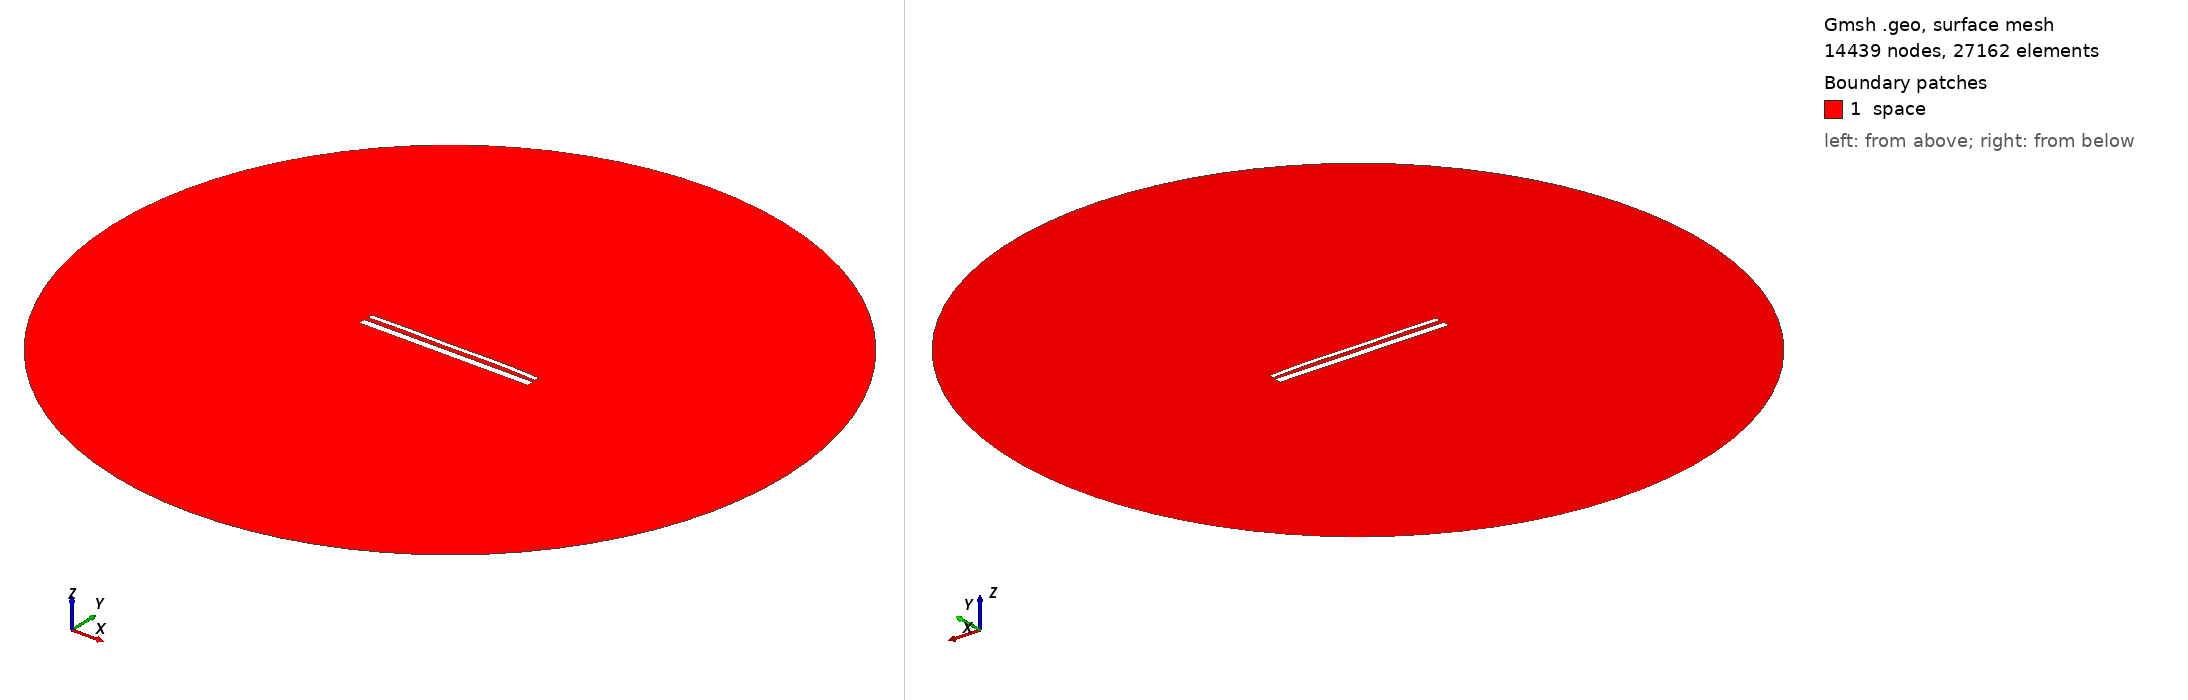

Gmsh geometry script, surface-meshed: 14439 nodes, 27162 surface elements. Boundary patches (legend numbers): 1 space. Left view from above one corner, right view from below the opposite corner. Legend entries are the model's physical surfaces. The drawing asked Gmsh for element sizes between 1% and 20% of the model's largest extent; the script's own settings can give other sizes.

=== 15235.geo (drawn) ===
//---------------------------------------
// Geometry kernel
//---------------------------------------

SetFactory("OpenCASCADE");



//---------------------------------------
// Parameters of the geometry
//---------------------------------------

// Overetch of the upper plate
overetch = 0.5;

// Distance between the plates
distance = 2.5;

// Discretization over the x axis (for the deformation)
nx = 50; 

// Length of the plate
L = 100 - overetch; 

// Number of modes
n = 4; 

// 1st mode coefficient
coeff(1) = -0.075;
beta(1) = 0.596864 * 3.1415926535 / L;

// 2nd mode coefficient
coeff(2) = 0.15;
beta(2) = 1.49418 * 3.1415926535 / L;

// 3rd mode coefficient
coeff(3) = -0.075;
beta(3) = 2.50025 * 3.1415926535 / L;

// 4th mode coefficient
coeff(4) = 0.15;
beta(4) = 3.49999 * 3.1415926535 / L;



//---------------------------------------
// Upper plate (deformed rectangle)
//---------------------------------------

// Coordiantes of the upper plate
xmin = -50;
xmax = 50 - overetch;

// Height of the upper plate
yheight = 4 - 2 * overetch;

// Indexes of the points
UpperID[] = {};
LowerID[] = {};
LeftID[] = {};
RightID[] = {};

// Point index
p = 1;

// Horizontal edges
For i In {1:nx}
    x = xmin + (i-1)*(xmax - xmin)/(nx-1);

    y_bottom = distance / 2 + overetch;
    For j In {1:n}
        C = (Cosh(beta(j)*L) + Cos(beta(j)*L)) / (Sinh(beta(j)*L) + Sin(beta(j)*L));
        y_bottom  = y_bottom + coeff(j) * (Cosh(beta(j)*(x+50)) - Cos(beta(j)*(x+50)) - C * (Sinh(beta(j)*(x+50)) - Sin(beta(j)*(x+50))));
    EndFor

    y_top = y_bottom + yheight;

    Point(p) = {x, y_top, 0, 1.0};
    UpperID[i] = p;
    p = p + 1;

    Point(p) = {x, y_bottom, 0, 1.0};
    LowerID[i] = p;
    p = p + 1;
EndFor

// Create point lists
UpperPts[] = {}; LowerPts[] = {};
For i In {1:nx}
  UpperPts[] += {UpperID[i]};
  LowerPts[] += {LowerID[i]};
EndFor

// Build splines
Spline(1) = {UpperPts[]};
Spline(2) = {LowerPts[]};
Line(3) = {LowerPts[nx-1], UpperPts[nx-1]};
Line(4) = {LowerPts[0], UpperPts[0]};

// Build the plane surface
Curve Loop(1) = {2, 3, -1, -4};
Plane Surface(1) = {1};



//---------------------------------------
// Lower plate (rectangle)
//---------------------------------------

// Vertices
Point(1001) = {-50, -1, 0, 1.0};
Point(1002) = { 50, -1, 0, 1.0};
Point(1003) = { 50,  -5, 0, 1.0};
Point(1004) = {-50,  -5, 0, 1.0};

// Edges
Line(5) = {1001, 1002};
Line(6) = {1002, 1003};
Line(7) = {1003, 1004};
Line(8) = {1004, 1001};

// Plane surface
Line Loop(2) = {5, 6, 7, 8};
Plane Surface(2) = {2}; 



//---------------------------------------
// Outer (fictious) boundary
//---------------------------------------

// Points
Point(1005) = {0, 0, 0};       // Center
Point(1006) = {200, 0, 0};     // Start point
Point(1007) = {0, 200, 0};     // 90 degrees
Point(1008) = {-200, 0, 0};    // 180 degrees
Point(1009) = {0, -200, 0};    // 270 degrees

// Circle arcs (each needs start, center, end)
Circle(9) = {1006, 1005, 1007};
Circle(10) = {1007, 1005, 1008};
Circle(11) = {1008, 1005, 1009};
Circle(12) = {1009, 1005, 1006};

// Plane surface for the entire domain
Curve Loop(3) = {9, 10, 11, 12};
Surface(3) = {3};

// Subtract the plates from the whole domain to obtain the actual domain where we want to solve the equations
BooleanDifference{ Surface{3}; Delete; }{ Surface{1}; Surface{2}; Delete; }




//---------------------------------------
// Transfinite Lines/Curves
//---------------------------------------

// Set the number of points on the boundaries
r = 7;

// Plates
Transfinite Curve {1, 2} = 50*r Using Progression 1;
Transfinite Curve {3, 4} = 2*r Using Progression 1;
Transfinite Line {5, 7} = 50*r Using Progression 1;
Transfinite Line {6, 8} = 2*r Using Progression 1;

// Outer boundary
Transfinite Line {9, 10, 11, 12} = 20 Using Progression 1;



//---------------------------------------
// Physical groups
//---------------------------------------                

// Physical curves (boundaries)
Physical Line("force_segment", 10) = {2};
Physical Line("upper_plate", 11) = {1, 3, 4};
Physical Line("lower_plate", 12) = {5, 6, 7, 8};
Physical Line("boundary", 20) = {9, 10, 11, 12};

// Physical Surfaces
Physical Surface("space", 30) = {3};



//---------------------------------------
// 6. Generate the Mesh
//---------------------------------------

// 2D mesh generation
Mesh 2;
